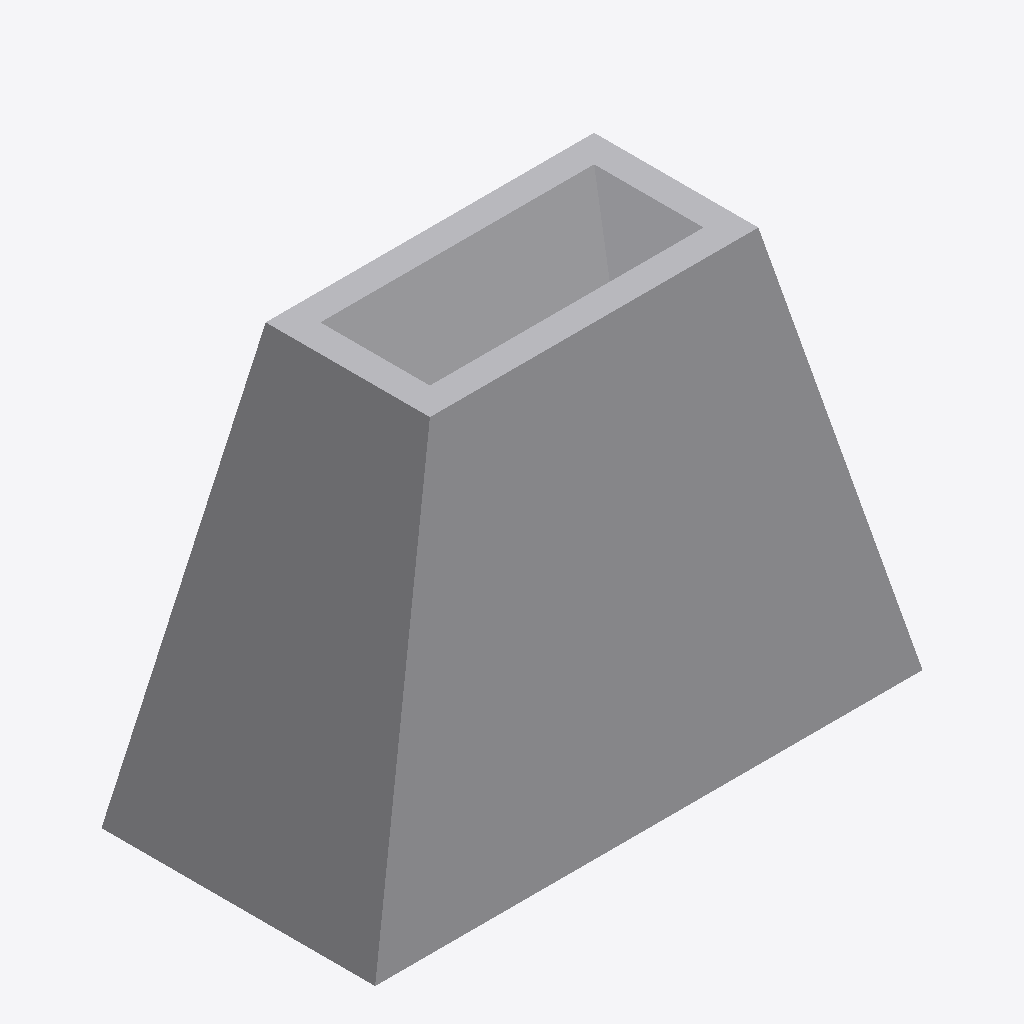
Isometric view of an IFC building model (IFC-SPF (STEP), schema IFC4, length unit unknown), seen from the south-west, elements coloured by IFC class: 1 other element (light grey).
Extent 200.0 m × 100.0 m × 150.0 m (x, y, z). Elements (1): 1 IfcBuildingElementProxy.

HEADER;
FILE_DESCRIPTION(('BoberCAD IFC tapered hollow reference fixture'),'2;1');
FILE_NAME('sample_reference_geometry_tapered_hollow.ifc','2026-06-23T00:00:00',('BoberCAD'),('BoberCAD'),'BoberCAD','BoberCAD','');
FILE_SCHEMA(('IFC4'));
ENDSEC;
DATA;
#40=IFCBUILDINGELEMENTPROXY('tapered-hollow-ref-1',$,'Tapered hollow reference member',$,$,#34,#21,$,$);
ENDSEC;
